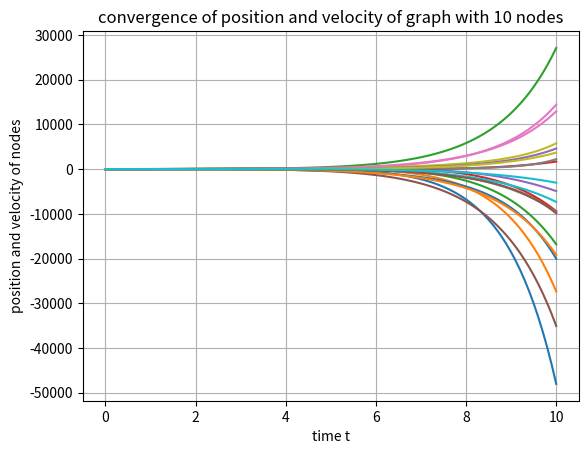

Source code (Python):
import random
import networkx as nx
import matplotlib.pyplot as plt
from matplotlib.animation import FuncAnimation
from matplotlib import animation
import numpy as np
from networkx.drawing.nx_agraph import graphviz_layout
import scipy as sp
def random_graphs_init(graph):
     
    x = [[0 for x in range(2)] for y in range(len(graph))]
    for i in range(len(graph)):
        pos, vel = (random.randint(0,len(graph)), random.randint(0,len(graph)))
        graph.nodes[i]['pos_vel'] = (pos, vel)
        x[i][0] = pos
        x[i][1] = vel
    return graph, x
def get_input(x, G):
    k_p = 0.15
    k_v = 0.2
    k_f = 1.0
    u = np.zeros_like(x)
    print(u.shape)

    for i in G.nodes():
        for j in G.neighbors(i):
            u[i] += -(k_p *(x[i,0] - x[j,0]) - k_v *(x[i,1] - x[j,1]))
    
    # u += k_f * np.sum(x[:,1] - x[:,1])
    return u
def get_xdot(x, t, G):
    num = int(len(x)/2)
    x = x.reshape(num, 2)
   
    A = [[0,1],[0,0]]
    B = [0,1]
    u = get_input(x, G)
    
    return (np.matmul(A,x.T) - np.matmul(B, u.T)).reshape(num*2)

def get_lambda2(G):
    eigenvalues = nx.laplacian_spectrum(G)
    return eigenvalues
def main():
    nums = [10]
    for num in nums : 
        graphs = [nx.gnm_random_graph(num, 2* num)]# [nx.cycle_graph(num),nx.path_graph(num), nx.star_graph(num), nx.complete_graph(num)]
        # k = 0
        for graph in graphs:

            graph, x = random_graphs_init(graph)
            t = np.linspace(0,10,101)
            L_G = nx.laplacian_matrix(graph).toarray()
            trajectory = sp.integrate.odeint(get_xdot, np.reshape(x, 2*len(graph)), t, args=(graph, ))
            # eigenvalues[k].append( np.sort(get_lambda2(graph))[1])
            print(len(trajectory[:,1]))
            labels = []


            for i in range(num):
                labels.append(f"x{i+1}")
            plt.figure()
            plt.plot(t, trajectory)

            plt.xlabel("time t")
            plt.ylabel(f"position and velocity of nodes")
            plt.grid()
            plt.title(f"convergence of position and velocity of graph with {num} nodes")

    
    plt.show()

if __name__=="__main__": 
    main()  
 
